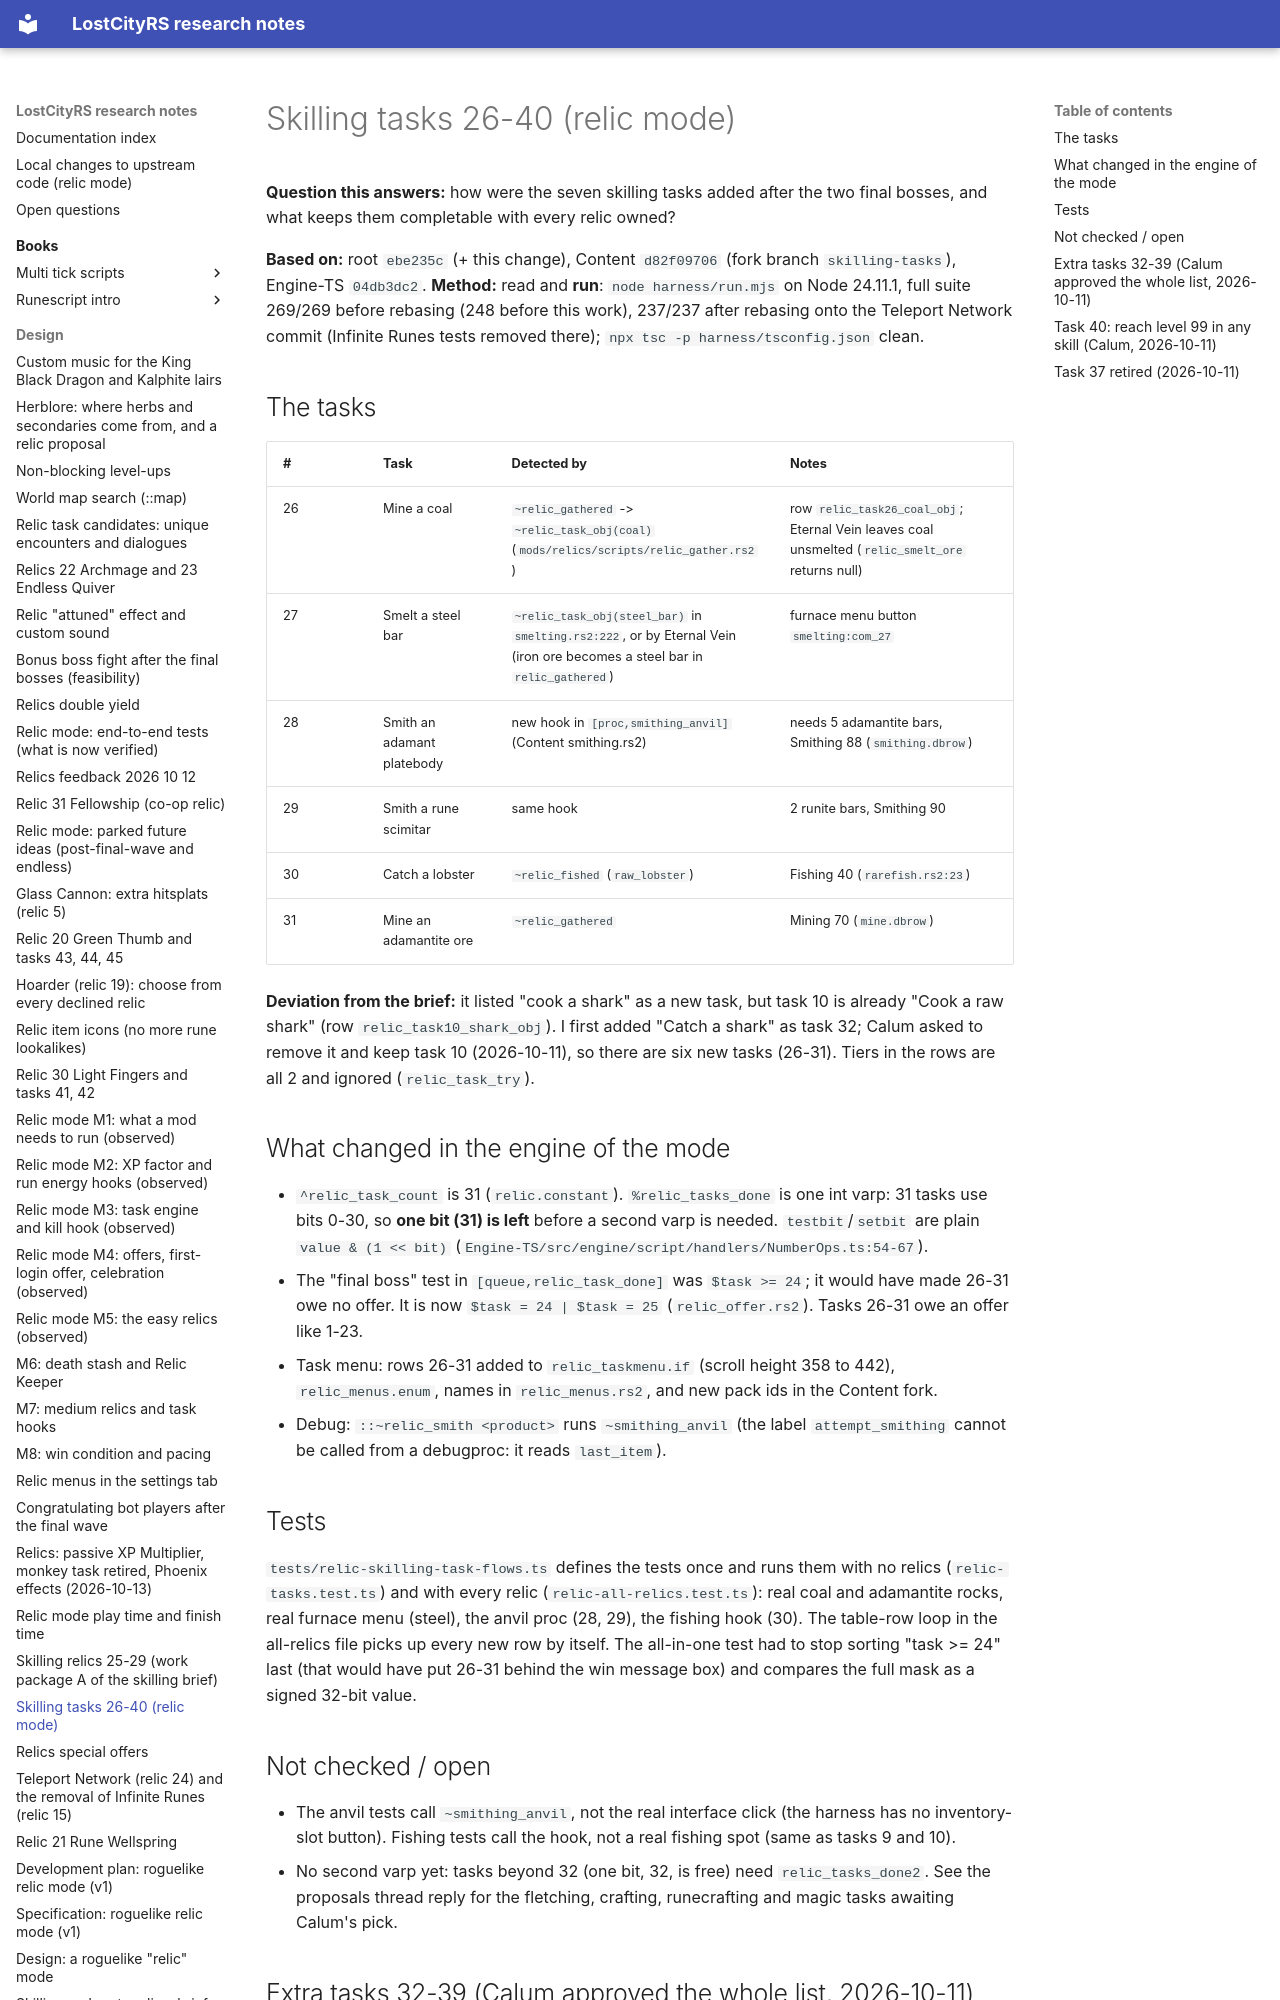

repository: calum/LostCityRs · page: design/relics-skilling-tasks/index.html · generator: mkdocs

# Skilling tasks 26-40 (relic mode)

**Question this answers:** how were the seven skilling tasks added after the two final bosses, and what keeps them completable with every relic owned?

**Based on:** root `ebe235c` (+ this change), Content `d82f09706` (fork branch `skilling-tasks`), Engine-TS `04db3dc2`. **Method:** read and **run**: `node harness/run.mjs` on Node 24.11.1, full suite 269/269 before rebasing (248 before this work), 237/237 after rebasing onto the Teleport Network commit (Infinite Runes tests removed there); `npx tsc -p harness/tsconfig.json` clean. 

## The tasks

| # | Task | Detected by | Notes |
|---|---|---|---|
| 26 | Mine a coal | `~relic_gathered` -> `~relic_task_obj(coal)` (`mods/relics/scripts/relic_gather.rs2`) | row `relic_task26_coal_obj`; Eternal Vein leaves coal unsmelted (`relic_smelt_ore` returns null) |
| 27 | Smelt a steel bar | `~relic_task_obj(steel_bar)` in `smelting.rs2:222`, or by Eternal Vein (iron ore becomes a steel bar in `relic_gathered`) | furnace menu button `smelting:com_27` |
| 28 | Smith an adamant platebody | new hook in `[proc,smithing_anvil]` (Content smithing.rs2) | needs 5 adamantite bars, Smithing 88 (`smithing.dbrow`) |
| 29 | Smith a rune scimitar | same hook | 2 runite bars, Smithing 90 |
| 30 | Catch a lobster | `~relic_fished` (`raw_lobster`) | Fishing 40 (`rarefish.rs2:23`) |
| 31 | Mine an adamantite ore | `~relic_gathered` | Mining 70 (`mine.dbrow`) |

**Deviation from the brief:** it listed "cook a shark" as a new task, but task 10 is already "Cook a raw shark" (row `relic_task10_shark_obj`). I first added "Catch a shark" as task 32; Calum asked to remove it and keep task 10 (2026-10-11), so there are six new tasks (26-31). Tiers in the rows are all 2 and ignored (`relic_task_try`).

## What changed in the engine of the mode

- `^relic_task_count` is 31 (`relic.constant`). `%relic_tasks_done` is one int varp: 31 tasks use bits 0-30, so **one bit (31) is left** before a second varp is needed. `testbit`/`setbit` are plain `value & (1 << bit)` (`Engine-TS/src/engine/script/handlers/NumberOps.ts:54-67`).
- The "final boss" test in `[queue,relic_task_done]` was `$task >= 24`; it would have made 26-31 owe no offer. It is now `$task = 24 | $task = 25` (`relic_offer.rs2`). Tasks 26-31 owe an offer like 1-23.
- Task menu: rows 26-31 added to `relic_taskmenu.if` (scroll height 358 to 442), `relic_menus.enum`, names in `relic_menus.rs2`, and new pack ids in the Content fork.
- Debug: `::~relic_smith <product>` runs `~smithing_anvil` (the label `attempt_smithing` cannot be called from a debugproc: it reads `last_item`).

## Tests

`tests/relic-skilling-task-flows.ts` defines the tests once and runs them with no relics (`relic-tasks.test.ts`) and with every relic (`relic-all-relics.test.ts`): real coal and adamantite rocks, real furnace menu (steel), the anvil proc (28, 29), the fishing hook (30). The table-row loop in the all-relics file picks up every new row by itself. The all-in-one test had to stop sorting "task >= 24" last (that would have put 26-31 behind the win message box) and compares the full mask as a signed 32-bit value.
